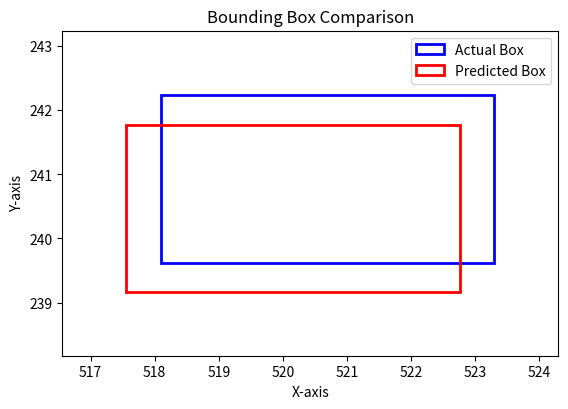

Write the Python code that produced this figure.
import matplotlib.pyplot as plt
import matplotlib.patches as patches

def calculate_iou(box1, box2):
    x_left = max(box1[0][0], box2[0][0])
    y_top = max(box1[0][1], box2[0][1])
    x_right = min(box1[1][0], box2[1][0])
    y_bottom = min(box1[1][1], box2[1][1])

    if x_right < x_left or y_bottom < y_top:
        return 0.0

    intersection_area = (x_right - x_left) * (y_bottom - y_top)
    box1_area = (box1[1][0] - box1[0][0]) * (box1[1][1] - box1[0][1])
    box2_area = (box2[1][0] - box2[0][0]) * (box2[1][1] - box2[0][1])
    union_area = box1_area + box2_area - intersection_area
    return intersection_area / union_area

def plot_bounding_boxes(actual_box, predicted_box):
    fig, ax = plt.subplots()

    actual_rect = patches.Rectangle(
        (actual_box[0][0], actual_box[0][1]),
        actual_box[1][0] - actual_box[0][0],
        actual_box[1][1] - actual_box[0][1],
        linewidth=2,
        edgecolor='blue',
        facecolor='none',
        label="Actual Box"
    )

    predicted_rect = patches.Rectangle(
        (predicted_box[0][0], predicted_box[0][1]),
        predicted_box[1][0] - predicted_box[0][0],
        predicted_box[1][1] - predicted_box[0][1],
        linewidth=2,
        edgecolor='red',
        facecolor='none',
        label="Predicted Box"
    )

    ax.add_patch(actual_rect)
    ax.add_patch(predicted_rect)
    
    # 축의 한계 설정
    ax.set_xlim(min(actual_box[0][0], predicted_box[0][0]) - 1, max(actual_box[1][0], predicted_box[1][0]) + 1)
    ax.set_ylim(min(actual_box[0][1], predicted_box[0][1]) - 1, max(actual_box[1][1], predicted_box[1][1]) + 1)
    
    ax.set_aspect('equal')
    plt.legend()
    plt.title("Bounding Box Comparison")
    plt.xlabel("X-axis")
    plt.ylabel("Y-axis")
    plt.show()

# 예시: 실제 박스와 예측 박스 좌표 설정
actual_box = [[520.7 - 5.20 / 2, 240.93 - 2.626 / 2], [520.7 + 5.20 / 2, 240.93 + 2.626 / 2]]
predicted_box = [[520.16 - 2.6, 240.47 - 1.3], [520.16 + 2.6, 240.47 + 1.3]]

# IoU 계산
iou = calculate_iou(actual_box, predicted_box)
print(f"IoU: {iou}")

# 바운딩 박스 시각화
plot_bounding_boxes(actual_box, predicted_box)
